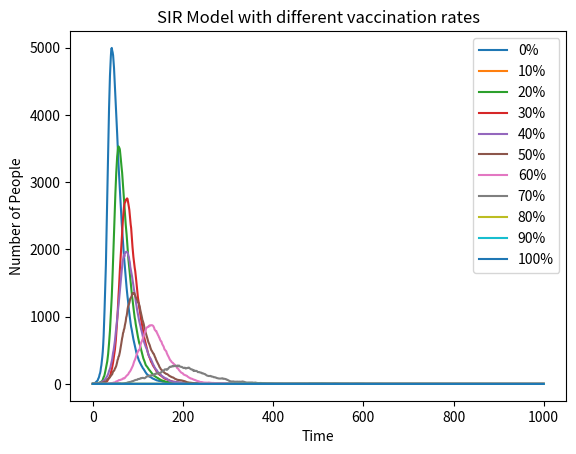

Write the Python code that produced this figure.
import numpy as np
import matplotlib.pyplot as plt

##act 1
N_infected = 1
N_susceptible = 9999
N_recovered = 0
N_total = 10000
beta = 0.3
gamma = 0.05

infected_number_info = [N_infected]

for time_points in range(1000):
    infection_proportion = N_infected / N_total
    infection_rate = beta * infection_proportion
    recovery_rate = gamma
    
    new_infections = np.random.choice([True, False], size=N_susceptible, p=[infection_rate, 1 - infection_rate])
    N_infected += np.sum(new_infections)
    N_susceptible -= np.sum(new_infections)
    
    new_recoveries = np.random.choice([True, False], size=N_infected, p=[recovery_rate, 1 - recovery_rate])
    N_recovered += np.sum(new_recoveries)
    N_infected -= np.sum(new_recoveries)

    infected_number_info.append(N_infected)

##act 2
N_infected = 1
N_susceptible = 8999
N_recovered = 1000
N_total = 10000
beta = 0.3
gamma = 0.05

infected_number_info_10 = [N_infected]

for time_points in range(1000):
    infection_proportion = N_infected / N_total
    infection_rate = beta * infection_proportion
    recovery_rate = gamma
    
    new_infections = np.random.choice([True, False], size=N_susceptible, p=[infection_rate, 1 - infection_rate])
    N_infected += np.sum(new_infections)
    N_susceptible -= np.sum(new_infections)
    
    new_recoveries = np.random.choice([True, False], size=N_infected, p=[recovery_rate, 1 - recovery_rate])
    N_recovered += np.sum(new_recoveries)
    N_infected -= np.sum(new_recoveries)

    infected_number_info_10.append(N_infected)

##act 3
N_infected = 1
N_susceptible = 7999
N_recovered = 2000
N_total = 10000
beta = 0.3
gamma = 0.05

infected_number_info_20 = [N_infected]

for time_points in range(1000):
    infection_proportion = N_infected / N_total
    infection_rate = beta * infection_proportion
    recovery_rate = gamma
    
    new_infections = np.random.choice([True, False], size=N_susceptible, p=[infection_rate, 1 - infection_rate])
    N_infected += np.sum(new_infections)
    N_susceptible -= np.sum(new_infections)
    
    new_recoveries = np.random.choice([True, False], size=N_infected, p=[recovery_rate, 1 - recovery_rate])
    N_recovered += np.sum(new_recoveries)
    N_infected -= np.sum(new_recoveries)

    infected_number_info_20.append(N_infected)

##act 3
N_infected = 1
N_susceptible = 6999
N_recovered = 3000
N_total = 10000
beta = 0.3
gamma = 0.05

infected_number_info_30 = [N_infected]

for time_points in range(1000):
    infection_proportion = N_infected / N_total
    infection_rate = beta * infection_proportion
    recovery_rate = gamma
    
    new_infections = np.random.choice([True, False], size=N_susceptible, p=[infection_rate, 1 - infection_rate])
    N_infected += np.sum(new_infections)
    N_susceptible -= np.sum(new_infections)
    
    new_recoveries = np.random.choice([True, False], size=N_infected, p=[recovery_rate, 1 - recovery_rate])
    N_recovered += np.sum(new_recoveries)
    N_infected -= np.sum(new_recoveries)

    infected_number_info_30.append(N_infected)

##act 4
N_infected = 1
N_susceptible = 5999
N_recovered = 4000
N_total = 10000
beta = 0.3
gamma = 0.05

infected_number_info_40 = [N_infected]

for time_points in range(1000):
    infection_proportion = N_infected / N_total
    infection_rate = beta * infection_proportion
    recovery_rate = gamma
    
    new_infections = np.random.choice([True, False], size=N_susceptible, p=[infection_rate, 1 - infection_rate])
    N_infected += np.sum(new_infections)
    N_susceptible -= np.sum(new_infections)
    
    new_recoveries = np.random.choice([True, False], size=N_infected, p=[recovery_rate, 1 - recovery_rate])
    N_recovered += np.sum(new_recoveries)
    N_infected -= np.sum(new_recoveries)

    infected_number_info_40.append(N_infected)

##act 5
N_infected = 1
N_susceptible = 4999
N_recovered = 5000
N_total = 10000
beta = 0.3
gamma = 0.05

infected_number_info_50 = [N_infected]

for time_points in range(1000):
    infection_proportion = N_infected / N_total
    infection_rate = beta * infection_proportion
    recovery_rate = gamma
    
    new_infections = np.random.choice([True, False], size=N_susceptible, p=[infection_rate, 1 - infection_rate])
    N_infected += np.sum(new_infections)
    N_susceptible -= np.sum(new_infections)
    
    new_recoveries = np.random.choice([True, False], size=N_infected, p=[recovery_rate, 1 - recovery_rate])
    N_recovered += np.sum(new_recoveries)
    N_infected -= np.sum(new_recoveries)

    infected_number_info_50.append(N_infected)

##act 6
N_infected = 1
N_susceptible = 3999
N_recovered = 6000
N_total = 10000
beta = 0.3
gamma = 0.05

infected_number_info_60 = [N_infected]

for time_points in range(1000):
    infection_proportion = N_infected / N_total
    infection_rate = beta * infection_proportion
    recovery_rate = gamma
    
    new_infections = np.random.choice([True, False], size=N_susceptible, p=[infection_rate, 1 - infection_rate])
    N_infected += np.sum(new_infections)
    N_susceptible -= np.sum(new_infections)
    
    new_recoveries = np.random.choice([True, False], size=N_infected, p=[recovery_rate, 1 - recovery_rate])
    N_recovered += np.sum(new_recoveries)
    N_infected -= np.sum(new_recoveries)

    infected_number_info_60.append(N_infected)

##act 7
N_infected = 1
N_susceptible = 2999
N_recovered = 7000
N_total = 10000
beta = 0.3
gamma = 0.05

infected_number_info_70 = [N_infected]

for time_points in range(1000):
    infection_proportion = N_infected / N_total
    infection_rate = beta * infection_proportion
    recovery_rate = gamma
    
    new_infections = np.random.choice([True, False], size=N_susceptible, p=[infection_rate, 1 - infection_rate])
    N_infected += np.sum(new_infections)
    N_susceptible -= np.sum(new_infections)
    
    new_recoveries = np.random.choice([True, False], size=N_infected, p=[recovery_rate, 1 - recovery_rate])
    N_recovered += np.sum(new_recoveries)
    N_infected -= np.sum(new_recoveries)

    infected_number_info_70.append(N_infected)

##act 8
N_infected = 1
N_susceptible = 1999
N_recovered = 8000
N_total = 10000
beta = 0.3
gamma = 0.05

infected_number_info_80 = [N_infected]

for time_points in range(1000):
    infection_proportion = N_infected / N_total
    infection_rate = beta * infection_proportion
    recovery_rate = gamma
    
    new_infections = np.random.choice([True, False], size=N_susceptible, p=[infection_rate, 1 - infection_rate])
    N_infected += np.sum(new_infections)
    N_susceptible -= np.sum(new_infections)
    
    new_recoveries = np.random.choice([True, False], size=N_infected, p=[recovery_rate, 1 - recovery_rate])
    N_recovered += np.sum(new_recoveries)
    N_infected -= np.sum(new_recoveries)

    infected_number_info_80.append(N_infected)

##act 9
N_infected = 1
N_susceptible = 999
N_recovered = 9000
N_total = 10000
beta = 0.3
gamma = 0.05

infected_number_info_90 = [N_infected]

for time_points in range(1000):
    infection_proportion = N_infected / N_total
    infection_rate = beta * infection_proportion
    recovery_rate = gamma
    
    new_infections = np.random.choice([True, False], size=N_susceptible, p=[infection_rate, 1 - infection_rate])
    N_infected += np.sum(new_infections)
    N_susceptible -= np.sum(new_infections)
    
    new_recoveries = np.random.choice([True, False], size=N_infected, p=[recovery_rate, 1 - recovery_rate])
    N_recovered += np.sum(new_recoveries)
    N_infected -= np.sum(new_recoveries)

    infected_number_info_90.append(N_infected)

##act 10
N_infected = 1
N_susceptible = 0
N_recovered = 9999
N_total = 10000
beta = 0.3
gamma = 0.05

infected_number_info_100 = [N_infected]

for time_points in range(1000):
    infection_proportion = N_infected / N_total
    infection_rate = beta * infection_proportion
    recovery_rate = gamma
    
    new_infections = np.random.choice([True, False], size=N_susceptible, p=[infection_rate, 1 - infection_rate])
    N_infected += np.sum(new_infections)
    N_susceptible -= np.sum(new_infections)
    
    new_recoveries = np.random.choice([True, False], size=N_infected, p=[recovery_rate, 1 - recovery_rate])
    N_recovered += np.sum(new_recoveries)
    N_infected -= np.sum(new_recoveries)

    infected_number_info_100.append(N_infected)



plt.plot(infected_number_info, label='0%')
plt.plot(infected_number_info_10, label='10%')
plt.plot(infected_number_info_20, label='20%')
plt.plot(infected_number_info_30, label='30%')
plt.plot(infected_number_info_40, label='40%')
plt.plot(infected_number_info_50, label='50%')
plt.plot(infected_number_info_60, label='60%')
plt.plot(infected_number_info_70, label='70%')
plt.plot(infected_number_info_80, label='80%')
plt.plot(infected_number_info_90, label='90%')
plt.plot(infected_number_info_100, label='100%')
plt.title("SIR Model with different vaccination rates")
plt.xlabel('Time')
plt.ylabel('Number of People')
plt.legend()
plt.show()

